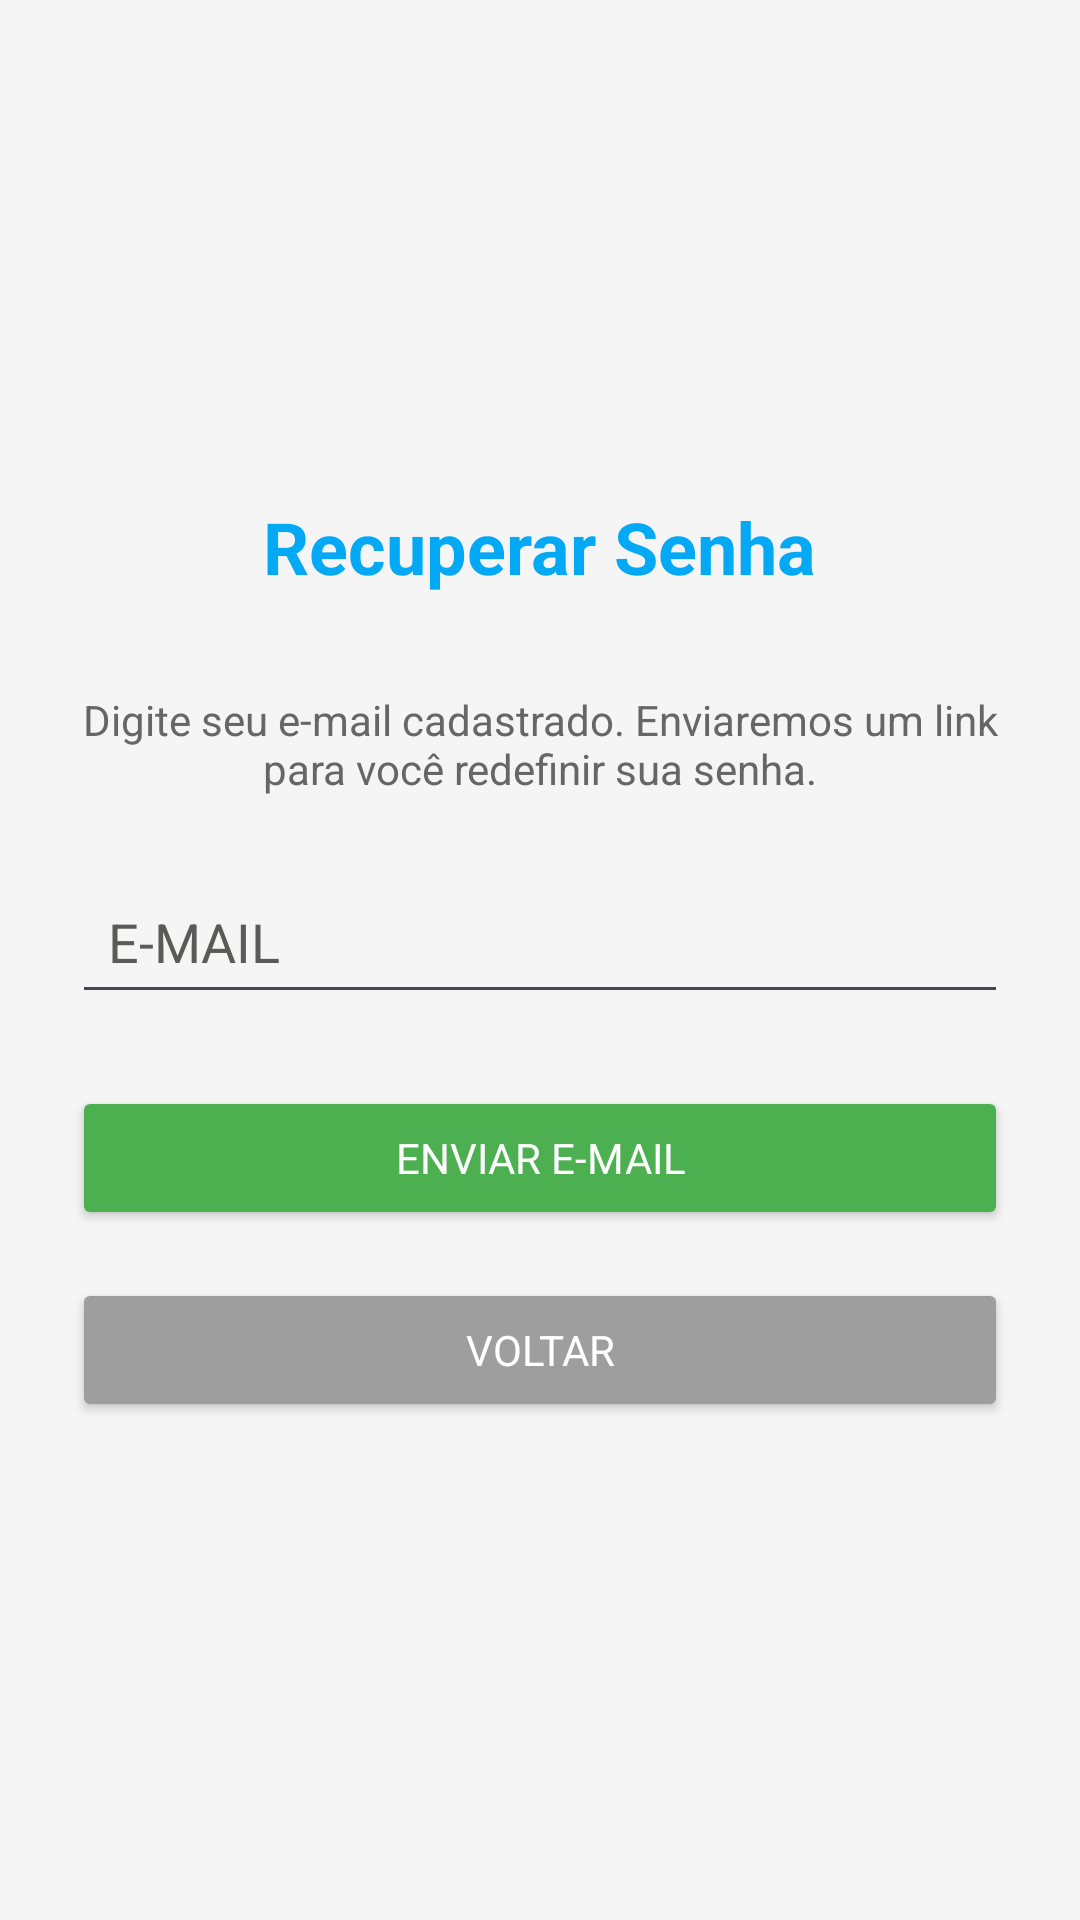

Write the Android layout XML for this screen, with the resource values it uses.
<!-- AndroidManifest.xml: application theme Theme.App_Conquistas_2 -->
<!-- res/layout/activity_recuperar_senha.xml -->
<?xml version="1.0" encoding="utf-8"?>
<LinearLayout
    xmlns:android="http://schemas.android.com/apk/res/android"
    android:layout_width="match_parent"
    android:layout_height="match_parent"
    android:orientation="vertical"
    android:padding="24dp"
    android:gravity="center"
    android:background="#F5F5F5">

    <TextView
        android:layout_width="wrap_content"
        android:layout_height="wrap_content"
        android:text="Recuperar Senha"
        android:textColor="#03A9F4"
        android:textSize="24sp"
        android:textStyle="bold"
        android:layout_marginBottom="32dp"/>

    <TextView
        android:layout_width="wrap_content"
        android:layout_height="wrap_content"
        android:text="Digite seu e-mail cadastrado. Enviaremos um link para você redefinir sua senha."
        android:gravity="center"
        android:textColor="#666666"
        android:layout_marginBottom="24dp"/>

    <EditText
        android:id="@+id/editTextEmailRecuperacao"
        android:layout_width="match_parent"
        android:layout_height="wrap_content"
        android:hint="E-MAIL"
        android:inputType="textEmailAddress"
        android:padding="12dp"
        android:textColor="#000000"
        android:textColorHint="#5A5B59"
        android:layout_marginBottom="24dp"/>

    <Button
        android:id="@+id/buttonEnviarRecuperacao"
        android:layout_width="match_parent"
        android:layout_height="wrap_content"
        android:text="ENVIAR E-MAIL"
        android:backgroundTint="#4CAF50"
        android:textColor="#FFFFFF"/>

    <Button
        android:id="@+id/buttonVoltarLogin"
        android:layout_width="match_parent"
        android:layout_height="wrap_content"
        android:text="VOLTAR"
        android:backgroundTint="#9E9E9E"
        android:textColor="#FFFFFF"
        android:layout_marginTop="16dp"/>

</LinearLayout>
<!-- resources referenced by this layout -->
<resources>
  <style name="Theme.App_Conquistas_2" parent="Base.Theme.App_Conquistas_2" />
  <style name="Base.Theme.App_Conquistas_2" parent="Theme.Material3.DayNight.NoActionBar">
          
          <item name="colorPrimary">@color/colorPrimary</item>
          <item name="colorPrimaryVariant">@color/colorPrimaryVariant</item>
          <item name="colorSecondary">@color/colorSecondary</item>
          <item name="colorSecondaryVariant">@color/colorSecondaryVariant</item>
          <item name="colorOnPrimary">@color/colorOnPrimary</item>
          <item name="colorOnSecondary">@color/colorOnSecondary</item>
          
          
          <item name="android:windowBackground">@color/colorBackground</item>
          <item name="colorSurface">@color/colorSurface</item>
          
          
          <item name="android:fontFamily">sans-serif</item>
          
          
          <item name="android:statusBarColor">@color/colorPrimaryVariant</item>
          <item name="android:navigationBarColor">@color/colorBackground</item>
      </style>
  <color name="colorPrimary">#673AB7</color>
  <color name="colorPrimaryVariant">#512DA8</color>
  <color name="colorSecondary">#009688</color>
  <color name="colorSecondaryVariant">#00796B</color>
  <color name="colorOnPrimary">#FFFFFF</color>
  <color name="colorOnSecondary">#FFFFFF</color>
  <color name="colorBackground">#F3F4F6</color>
  <color name="colorSurface">#FFFFFF</color>
</resources>
